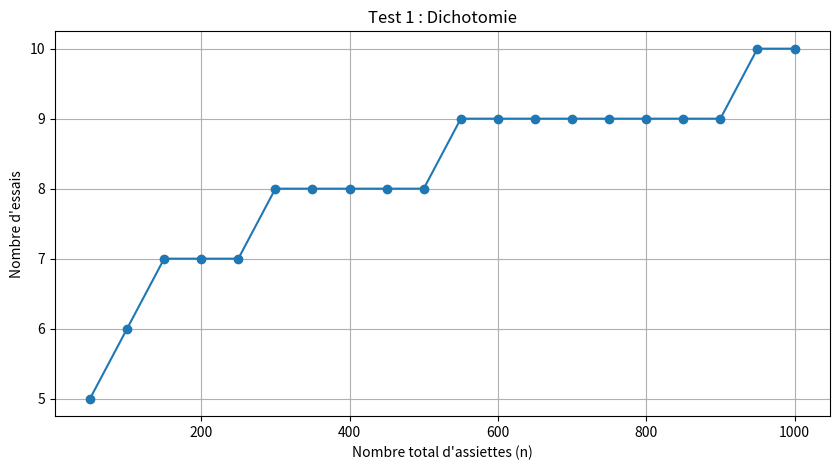
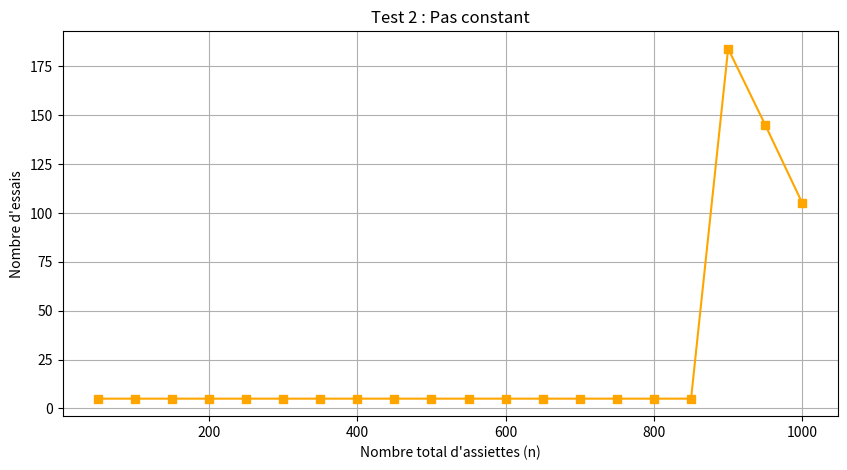
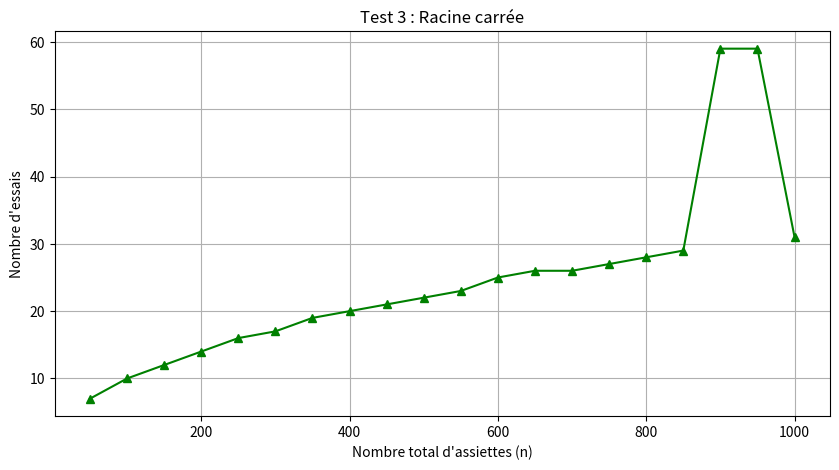

These charts were generated, in order, by the following Python code:
import math
import matplotlib.pyplot as plt

# Définition des tests
def test1(n):
    bas, haut = 1, n
    nmbre_essais = 0
    while bas < haut:
        nmbre_essais += 1
        milieu = (bas + haut) // 2
        if tester_repas(milieu):  
            bas = milieu + 1  
        else:
            haut = milieu  
    return nmbre_essais

def test2(n, k):
    pas = n // k
    nmbre_essais = 0
    dernier_sain = 0
    
    for i in range(pas, n + 1, pas):
        nmbre_essais += 1
        if not tester_repas(i): 
            break
        dernier_sain = i  
    
    for j in range(dernier_sain + 1, i):
        nmbre_essais += 1
        if not tester_repas(j):
            return nmbre_essais
    
    return nmbre_essais

def test3(n):
    pas = int(math.sqrt(n))
    dernier_sain = 0
    nmbre_essais = 0
    
    for i in range(pas, n + 1, pas):
        nmbre_essais += 1
        if not tester_repas(i):  
            break
        dernier_sain = i
    
    for j in range(dernier_sain + 1, i):
        nmbre_essais += 1
        if not tester_repas(j):
            return nmbre_essais
    
    return nmbre_essais

def tester_repas(x):
    MORT = 900  
    return x < MORT 

# Génération des données
n_values = range(50, 1001, 50)
test1_results = [test1(n) for n in n_values]
test2_results = [test2(n, 5) for n in n_values]
test3_results = [test3(n) for n in n_values]

# Affichage des graphes
plt.figure(figsize=(10, 5))
plt.plot(n_values, test1_results, label="Test 1 (Dichotomie)", marker='o')
plt.xlabel("Nombre total d'assiettes (n)")
plt.ylabel("Nombre d'essais")
plt.title("Test 1 : Dichotomie")
plt.grid()
plt.show()

plt.figure(figsize=(10, 5))
plt.plot(n_values, test2_results, label="Test 2 (Pas constant)", marker='s', color='orange')
plt.xlabel("Nombre total d'assiettes (n)")
plt.ylabel("Nombre d'essais")
plt.title("Test 2 : Pas constant")
plt.grid()
plt.show()

plt.figure(figsize=(10, 5))
plt.plot(n_values, test3_results, label="Test 3 (Racine carrée)", marker='^', color='green')
plt.xlabel("Nombre total d'assiettes (n)")
plt.ylabel("Nombre d'essais")
plt.title("Test 3 : Racine carrée")
plt.grid()
plt.show()
